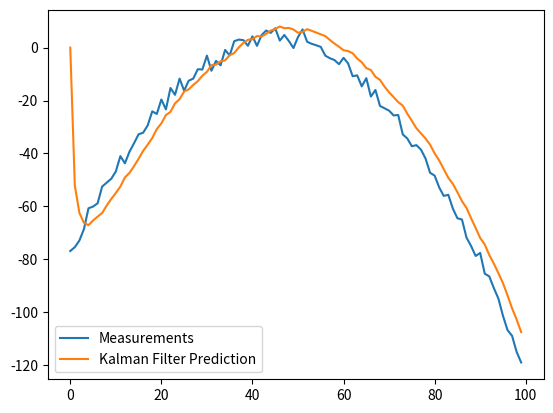

This chart was generated by the following Python code:
import numpy as np
import matplotlib.pyplot as plt

class KalmanFilter(object):
    def __init__(self, F = None, B = None, H = None, Q = None, R = None, P = None, x0 = None):

        if(F is None or H is None):
            raise ValueError("Set proper system dynamics.")

        self.n = F.shape[1]
        self.m = H.shape[1]

        # state-transition model
        self.F = F

        # observation model
        self.H = H

        # covariance of process noise
        self.Q = np.eye(self.n) if Q is None else Q

        # covariance of observation noise
        self.R = np.eye(self.n) if R is None else R

        # control-input model
        self.B = 0 if B is None else B

        self.P = np.eye(self.n) if P is None else P
        self.x = np.zeros((self.n, 1)) if x0 is None else x0

    def predict(self, u = 0):
        self.x = np.dot(self.F, self.x) + np.dot(self.B, u)
        self.P = np.dot(np.dot(self.F, self.P), self.F.T) + self.Q
        return self.x

    def update(self, z):
        y = z - np.dot(self.H, self.x)
        S = self.R + np.dot(self.H, np.dot(self.P, self.H.T))
        K = np.dot(np.dot(self.P, self.H.T), np.linalg.inv(S))
        self.x = self.x + np.dot(K, y)
        I = np.eye(self.n)
        self.P = np.dot(np.dot(I - np.dot(K, self.H), self.P),
        	(I - np.dot(K, self.H)).T) + np.dot(np.dot(K, self.R), K.T)

def example():

    # initialize time variables
	dt = 1.0/60
	F = np.array([[1, dt, 0], [0, 1, dt], [0, 0, 1]])
	H = np.array([1, 0, 0]).reshape(1, 3)
	Q = np.array([[0.05, 0.05, 0.0], [0.05, 0.05, 0.0], [0.0, 0.0, 0.0]])
	R = np.array([0.5]).reshape(1, 1)

    # choose measurement equation
	x = np.linspace(-10, 10, 100)
	measurements = - (x**2 + 2*x - 2)  + np.random.normal(0, 2, 100)

    # initialize class object
	kf = KalmanFilter(F = F, H = H, Q = Q, R = R)
	predictions = []

    # run filter
	for z in measurements:
		predictions.append(np.dot(H,  kf.predict())[0])
		kf.update(z)

    # plot measurements against predictions
	plt.plot(range(len(measurements)), measurements, label = 'Measurements')
	plt.plot(range(len(predictions)), np.array(predictions), label = 'Kalman Filter Prediction')
	plt.legend()
	plt.show()

if __name__ == '__main__':
    example()
